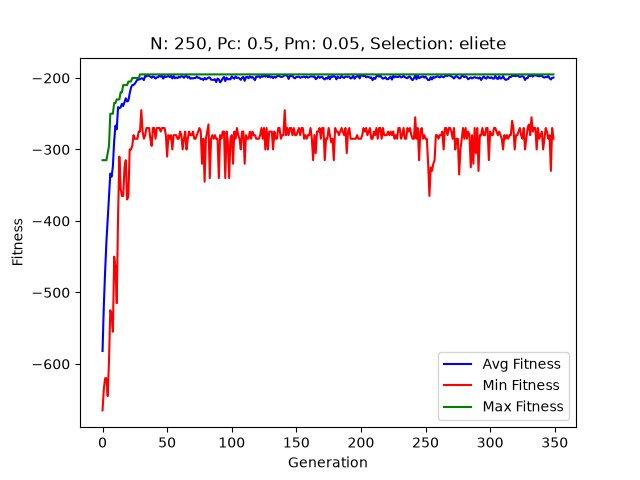

Source data for this figure (header and first rows):
Generation, Min Fitness, Avg Fitness, Max Fitness
1, -665, -581.9, -315
2, -635, -518, -315
3, -620, -470.3, -315
4, -620, -428.9, -315
5, -645, -397.7, -305
6, -595, -364.4, -295
7, -525, -333.8, -250
8, -530, -338, -250
9, -555, -323.7, -250
10, -450, -288.2, -235
11, -465, -266.7, -235
12, -515, -271.7, -230
13, -395, -240.8, -230
14, -310, -242.5, -230
15, -355, -241, -220
16, -365, -236, -220
17, -365, -239.2, -210
18, -325, -233.8, -210
19, -315, -228.3, -210
20, -370, -233, -210
21, -365, -231.7, -205
22, -300, -221.8, -205
23, -300, -213.7, -205
24, -295, -210.0, -200
25, -280, -209.8, -200
26, -285, -208, -200
27, -285, -205.2, -200
28, -285, -202.3, -200
29, -275, -202.2, -200
30, -275, -201.8, -195
31, -245, -200.4, -195
32, -275, -200.8, -195
33, -285, -203, -195
34, -280, -196.9, -195
35, -270, -197.9, -195
36, -270, -196, -195
37, -270, -197.2, -195
38, -285, -198, -195
39, -295, -199.7, -195
40, -270, -197.8, -195
41, -270, -198.5, -195
42, -285, -200.8, -195
43, -270, -199.1, -195
44, -270, -198.9, -195
45, -270, -196.6, -195
46, -275, -198.2, -195
47, -270, -196.9, -195
48, -270, -200.8, -195
49, -270, -197.4, -195
50, -280, -198.6, -195
51, -310, -197.9, -195
52, -280, -197.3, -195
53, -285, -198.8, -195
54, -280, -196.8, -195
55, -300, -200.6, -195
56, -280, -197, -195
57, -280, -200.4, -195
58, -280, -199.2, -195
59, -285, -200.2, -195
60, -285, -198.2, -195
... 290 more rows
